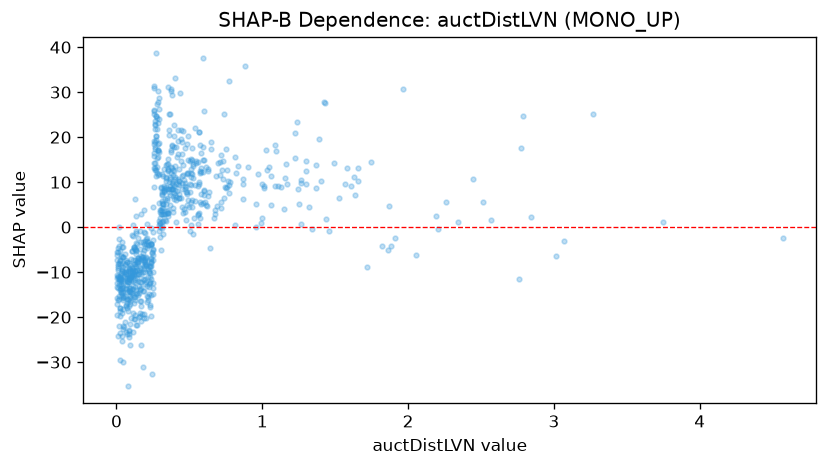

The data file committed next to this chart (first rows):
feature_value, shap_value
0.599, 25.79
1.242, 8.574
0.306, 8.749
0.405, 1.19
0.329, 12.85
0.202, -2.721
0.067, -9.937
0.039, -25.25
0.158, -16.31
0.204, -8.317
0.069, -14.51
0.03, -10.13
0.469, 3.421
0.125, -9.684
0.14, -3.654
0.003, -12.39
0.571, 12.51
0.47, 8.403
0.388, 10.29
0.392, 9.033
1.268, 0.6593
0.519, 14.87
0.266, 17.9
0.215, -16.14
0.385, 12.74
0.253, -13.53
1.026, 17.09
0.311, 7.123
0.133, -5.879
0.112, -19.14
0.258, 13.22
0.165, -12.24
0.233, -17.35
0.27, 24.62
0.085, -12.21
0.272, 38.6
0.002, -7.356
0.393, 7.505
1.001, 2.076
0.071, -16.92
0.514, 5.546
0.01, -11.15
0.216, -3.371
0.674, 2.978
0.183, -11.47
0.774, 7.665
0.312, 0.3055
0.088, -11.61
1.011, 9.192
0.35, 3.146
0.457, 3.099
0.355, 14.1
0.29, 11.83
0.518, 6.056
2.567, 1.57
1.657, 13.05
0.421, 21.66
0.58, 5.043
0.227, -12.37
0.246, -5.752
... 707 more rows
